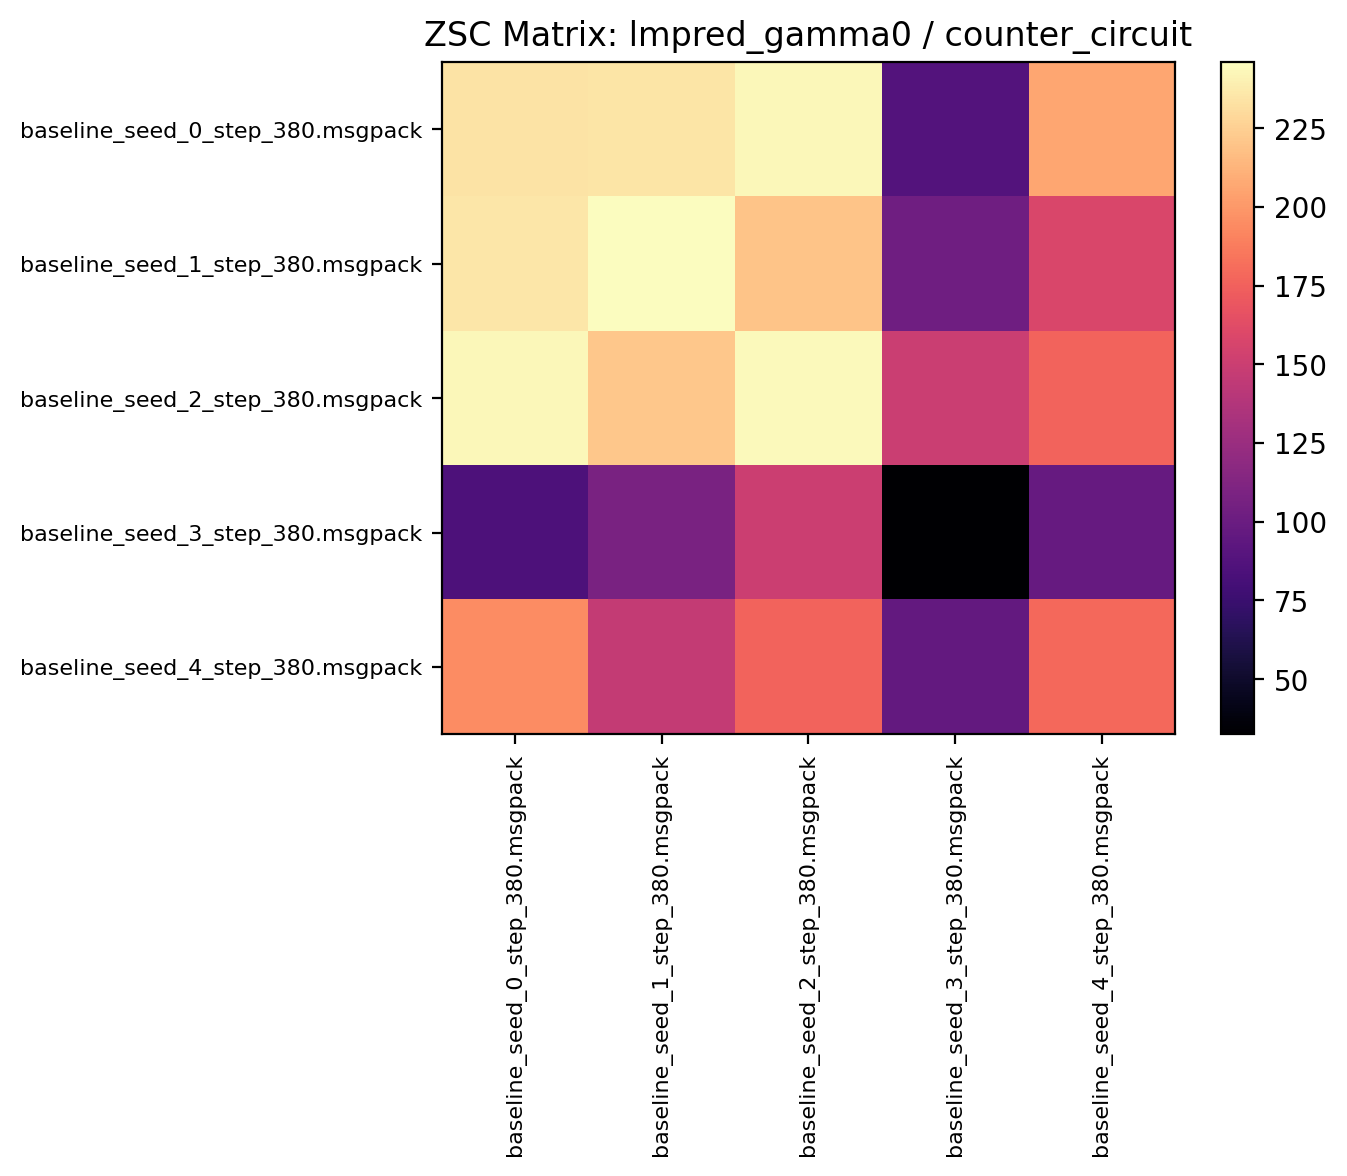

The data file committed next to this chart (first rows):
234.164062, 235.073425, 242.993744, 87.773438, 206.317184
235.6, 246, 220, 102.8, 158
242.8, 221.1, 244.3, 149.8, 176.3
84.67, 108.2, 150.4, 32.51, 98.28
195.1, 146.1, 176, 96.57, 179.2
